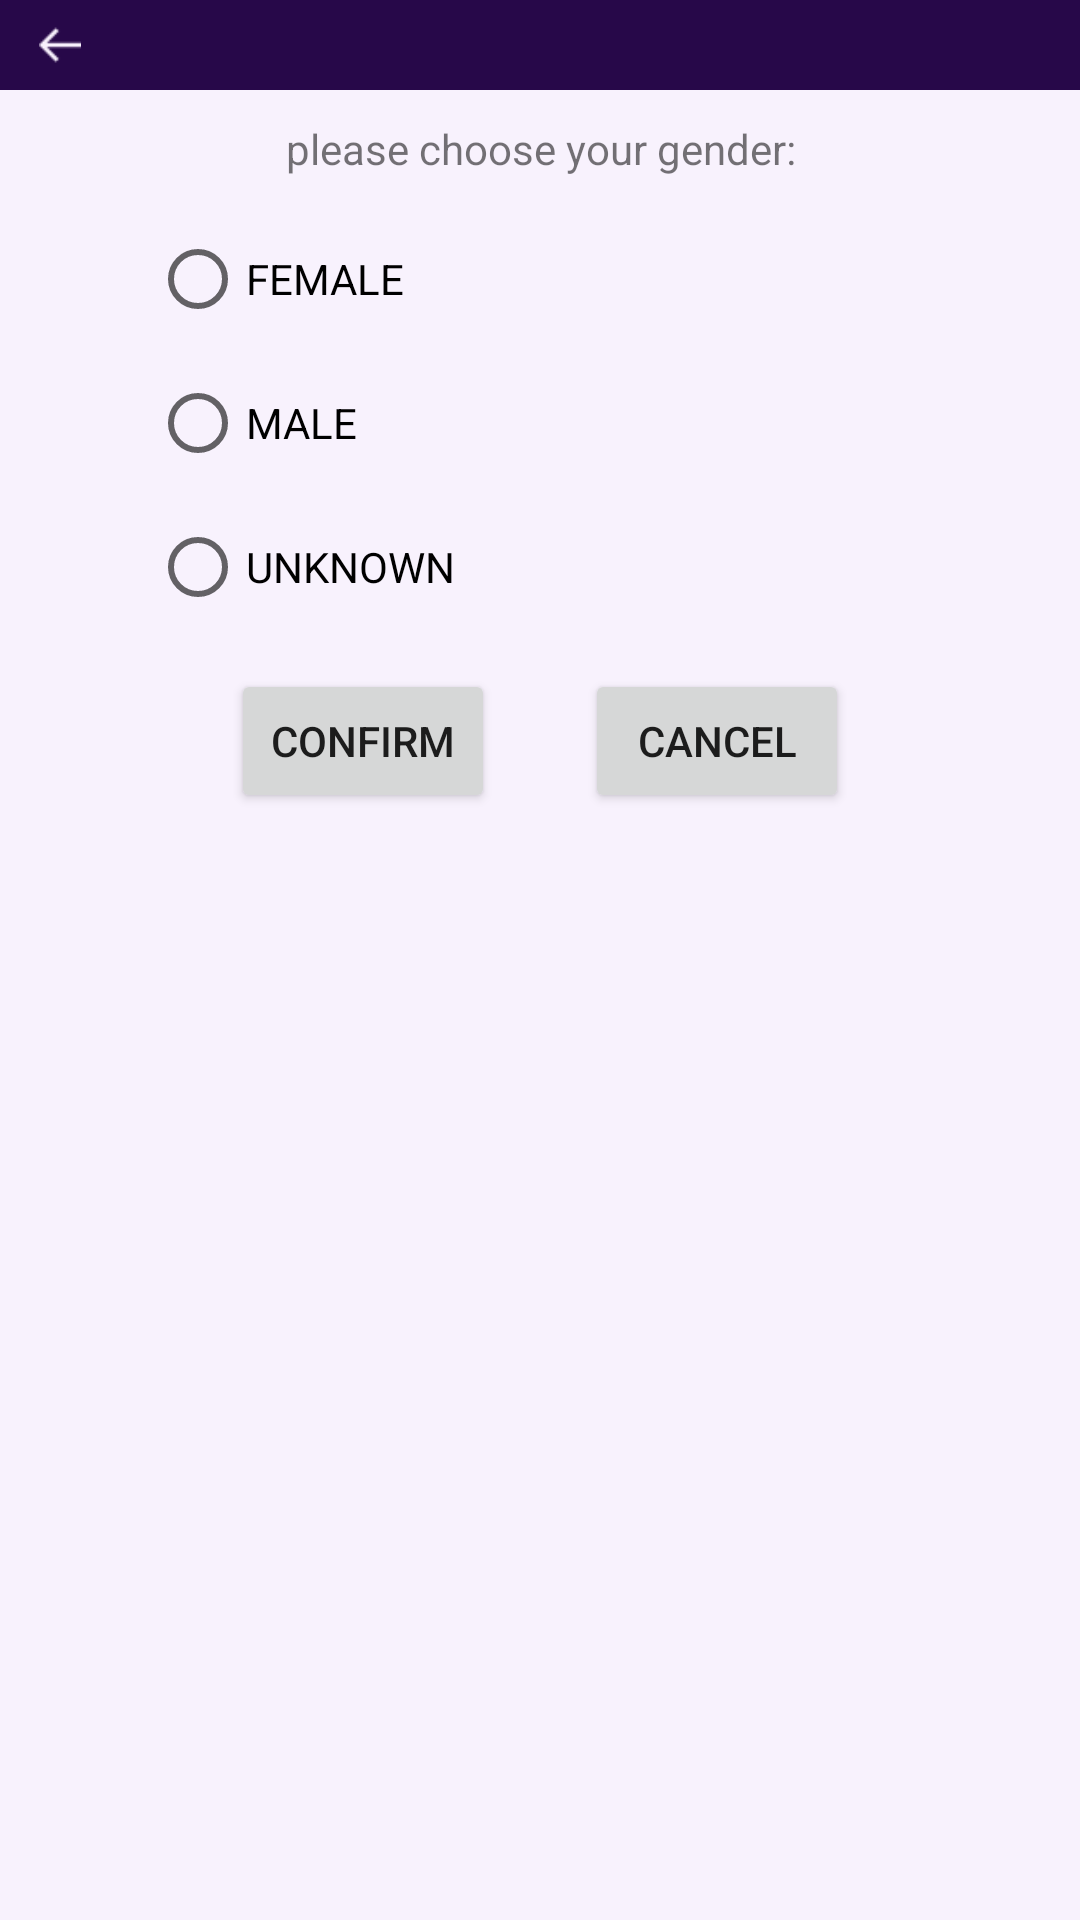

Write the Android layout XML for this screen, with the resource values it uses.
<!-- AndroidManifest.xml: application theme Theme.MyTOMATO -->
<!-- res/layout/dialog_user_gender.xml -->
<?xml version="1.0" encoding="utf-8"?>
<LinearLayout xmlns:android="http://schemas.android.com/apk/res/android"
    android:layout_width="wrap_content"
    android:layout_height="wrap_content"
    android:background="@color/grey"
    android:orientation="vertical">
    <LinearLayout
        android:layout_width="match_parent"
        android:orientation="horizontal"
        android:background="@color/purple"
        android:layout_height="wrap_content">
        <ImageView
            android:id="@+id/gender_back"
            android:layout_width="30dp"
            android:layout_height="30dp"
            android:src="@drawable/error"
            android:layout_marginLeft="5dp"
            android:padding="8dp"/>
    </LinearLayout>
    <TextView
        android:id="@+id/gender_info"
        android:layout_width="match_parent"
        android:layout_height="wrap_content"
        android:text="please choose your gender:"
        android:padding="10dp"

        android:gravity="center"/>
    <RadioGroup
        android:id="@+id/genderinput"
        android:layout_width="match_parent"
        android:layout_height="wrap_content"
        android:paddingLeft="50dp"
        >
        <RadioButton
            android:id="@+id/gender_female"
            android:layout_width="match_parent"
            android:layout_height="wrap_content"
            android:text="FEMALE"/>
        <RadioButton
            android:id="@+id/gender_male"
            android:layout_width="match_parent"
            android:layout_height="wrap_content"
            android:text="MALE"/>
        <RadioButton
            android:id="@+id/gender_unknown"
            android:layout_width="match_parent"
            android:layout_height="wrap_content"
            android:text="UNKNOWN"/>
    </RadioGroup>

    <LinearLayout
        android:layout_width="wrap_content"
        android:layout_height="wrap_content"
        android:layout_gravity="center"
        android:orientation="horizontal"
        android:padding="10dp">
        <Button
            android:id="@+id/gender_confirm"
            android:layout_width="wrap_content"
            android:layout_height="wrap_content"
            android:text="Confirm"
            android:padding="10dp"
            />
        <Button
            android:id="@+id/gender_cancel"
            android:layout_width="wrap_content"
            android:layout_height="wrap_content"
            android:layout_marginLeft="30dp"
            android:text="cancel"
            android:padding="10dp"/>
    </LinearLayout>

</LinearLayout>
<!-- resources referenced by this layout -->
<resources>
  <color name="grey">#F8F2FD</color>
  <color name="purple">#FF270849</color>
  <!-- drawable error: png bitmap (drawable, 529 bytes) -->
  <style name="Theme.MyTOMATO" parent="Theme.MaterialComponents.DayNight.NoActionBar">
          
          <item name="colorPrimaryDark">@color/grey</item>
          <item name="colorPrimary">@color/slightpurple</item>
          <item name="colorPrimaryVariant">@color/black</item>
          <item name="colorOnPrimary">@color/white</item>
          
          <item name="colorSecondary">@color/teal_200</item>
          <item name="colorSecondaryVariant">@color/teal_700</item>
          <item name="colorOnSecondary">@color/black</item>
          
          <item name="android:statusBarColor" tools:targetApi="l">?attr/colorPrimaryVariant</item>
          
      </style>
  <color name="slightpurple">#bb9cd4</color>
  <color name="black">#FF000000</color>
  <color name="white">#FFFFFFFF</color>
  <color name="teal_200">#F6C9F3</color>
  <color name="teal_700">#FF018786</color>
</resources>
